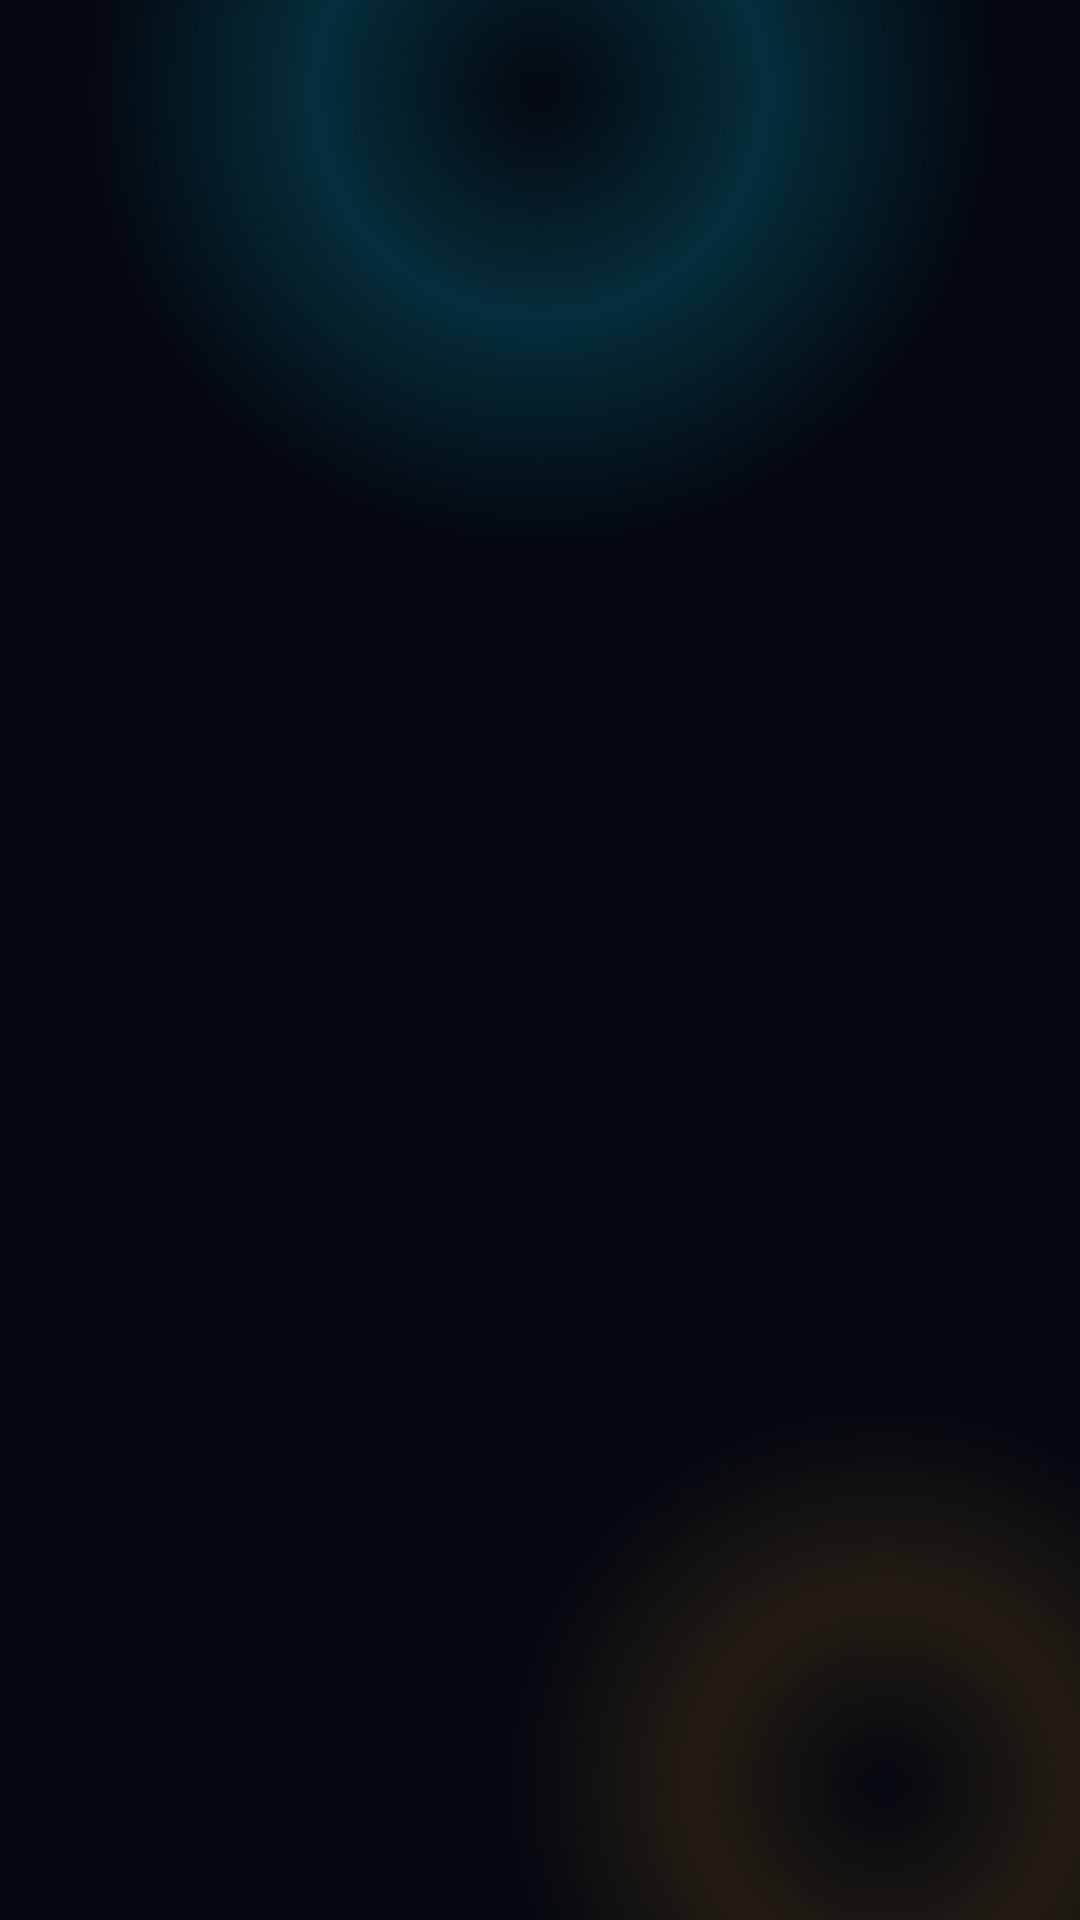

Android layout source for this screen:
<!-- AndroidManifest.xml: activity theme SplashTheme -->
<!-- res/layout/activity_splash.xml -->
<?xml version="1.0" encoding="utf-8"?>
<FrameLayout xmlns:android="http://schemas.android.com/apk/res/android"
    android:layout_width="match_parent" android:layout_height="match_parent"
    android:background="#050810">

    
    <View
        android:layout_width="300dp" android:layout_height="300dp"
        android:layout_gravity="top|center_horizontal"
        android:layout_marginTop="-120dp"
        android:background="@drawable/bg_splash_glow_top"/>

    
    <View
        android:layout_width="250dp" android:layout_height="250dp"
        android:layout_gravity="bottom|end"
        android:layout_marginEnd="-60dp" android:layout_marginBottom="-80dp"
        android:background="@drawable/bg_splash_glow_bottom"/>

    
    <LinearLayout
        android:layout_width="match_parent" android:layout_height="match_parent"
        android:orientation="vertical" android:gravity="center"
        android:paddingHorizontal="40dp">

        
        <LinearLayout
            android:id="@+id/splashLetter"
            android:layout_width="wrap_content" android:layout_height="wrap_content"
            android:orientation="horizontal" android:layout_marginBottom="8dp"
            android:alpha="0">
            <TextView
                android:layout_width="wrap_content" android:layout_height="wrap_content"
                android:text="FLUX" android:textSize="52sp" android:textStyle="bold"
                android:textColor="#00D4FF" android:letterSpacing="0.05"/>
            <TextView
                android:layout_width="wrap_content" android:layout_height="wrap_content"
                android:text="TV" android:textSize="52sp" android:textStyle="bold"
                android:textColor="#F5A623" android:letterSpacing="0.05"/>
        </LinearLayout>

        
        <View
            android:id="@+id/splashTitle"
            android:layout_width="80dp" android:layout_height="2dp"
            android:layout_marginBottom="14dp"
            android:background="@drawable/bg_epg_progress"
            android:alpha="0"/>

        
        <TextView
            android:id="@+id/splashSubtitle"
            android:layout_width="wrap_content" android:layout_height="wrap_content"
            android:text="TU UNIVERSO DE ENTRETENIMIENTO"
            android:textSize="10sp" android:textColor="#2A3545"
            android:letterSpacing="0.15" android:layout_marginBottom="64dp"
            android:alpha="0"/>

        
        <FrameLayout
            android:id="@+id/splashProgress"
            android:layout_width="160dp" android:layout_height="2dp"
            android:background="#0DFFFFFF"
            android:alpha="0">
            <View
                android:layout_width="0dp" android:layout_height="match_parent"
                android:background="@drawable/bg_epg_progress"
                android:id="@+id/splashProgressFill"/>
        </FrameLayout>

    </LinearLayout>
</FrameLayout>
<!-- resources referenced by this layout -->
<resources>
  <!-- drawable bg_epg_progress (drawable) -->
  <?xml version="1.0" encoding="utf-8"?>
  <shape xmlns:android="http://schemas.android.com/apk/res/android" android:shape="rectangle">
      <gradient android:startColor="#00D4FF" android:endColor="#F5A623" android:angle="0"/>
  </shape>
  <!-- drawable bg_splash_glow_bottom (drawable) -->
  <?xml version="1.0" encoding="utf-8"?>
  <shape xmlns:android="http://schemas.android.com/apk/res/android" android:shape="oval">
      <gradient android:type="radial" android:gradientRadius="125dp"
          android:centerColor="#1FF5A623" android:endColor="#00F5A623"/>
  </shape>
  <!-- drawable bg_splash_glow_top (drawable) -->
  <?xml version="1.0" encoding="utf-8"?>
  <shape xmlns:android="http://schemas.android.com/apk/res/android" android:shape="oval">
      <gradient android:type="radial" android:gradientRadius="150dp"
          android:centerColor="#2E00D4FF" android:endColor="#0000D4FF"/>
  </shape>
  <style name="SplashTheme" parent="Theme.AppCompat.NoActionBar">
          <item name="android:windowBackground">@color/background</item>
          <item name="android:windowNoTitle">true</item>
          <item name="android:windowFullscreen">true</item>
      </style>
  <color name="background">#080810</color>
</resources>
